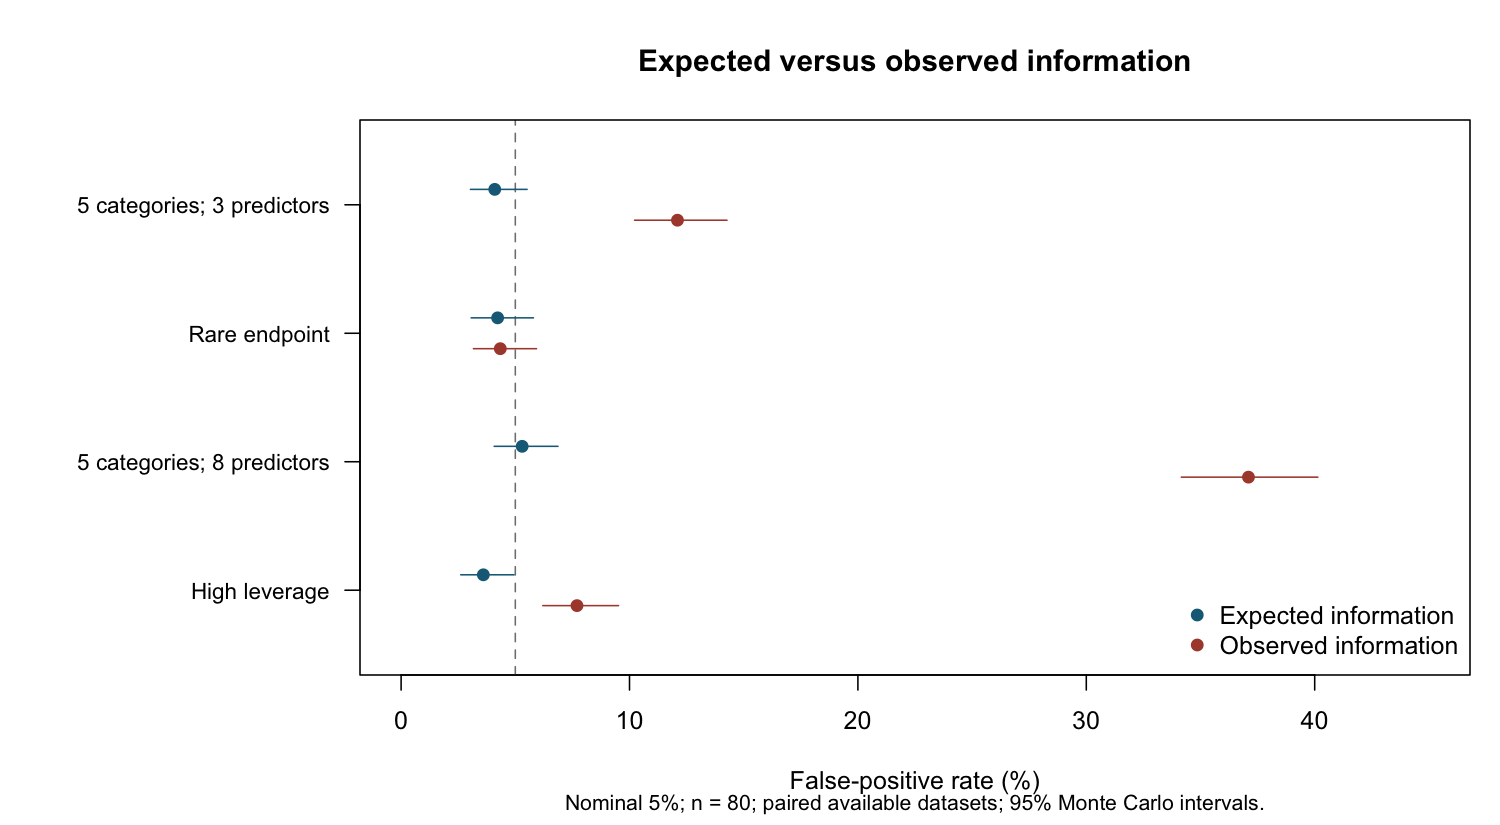

Source data for this figure (header and first rows):
scenario, method, level, shared, rejection, rate, mc.lower, mc.upper
regular5, expected, 0.05, 1000, 41, 0.041, 0.03036, 0.05515
regular5, observed, 0.05, 1000, 121, 0.121, 0.1022, 0.1427
regular5, expected, 0.01, 1000, 3, 0.003, 0.001021, 0.008783
regular5, observed, 0.01, 1000, 39, 0.039, 0.02866, 0.05287
rare_lower3, expected, 0.05, 852, 36, 0.04225, 0.03067, 0.05794
rare_lower3, observed, 0.05, 852, 37, 0.04343, 0.03167, 0.05928
rare_lower3, expected, 0.01, 852, 6, 0.007042, 0.003231, 0.01528
rare_lower3, observed, 0.01, 852, 8, 0.00939, 0.004765, 0.01842
many_predictors5, expected, 0.05, 1000, 53, 0.053, 0.04075, 0.06867
many_predictors5, observed, 0.05, 1000, 371, 0.371, 0.3416, 0.4014
many_predictors5, expected, 0.01, 1000, 8, 0.008, 0.004059, 0.01571
many_predictors5, observed, 0.01, 1000, 198, 0.198, 0.1745, 0.2238
leverage3, expected, 0.05, 1000, 36, 0.036, 0.02612, 0.04944
leverage3, observed, 0.05, 1000, 77, 0.077, 0.06205, 0.09519
leverage3, expected, 0.01, 1000, 7, 0.007, 0.003395, 0.01438
leverage3, observed, 0.01, 1000, 20, 0.02, 0.01298, 0.03069
